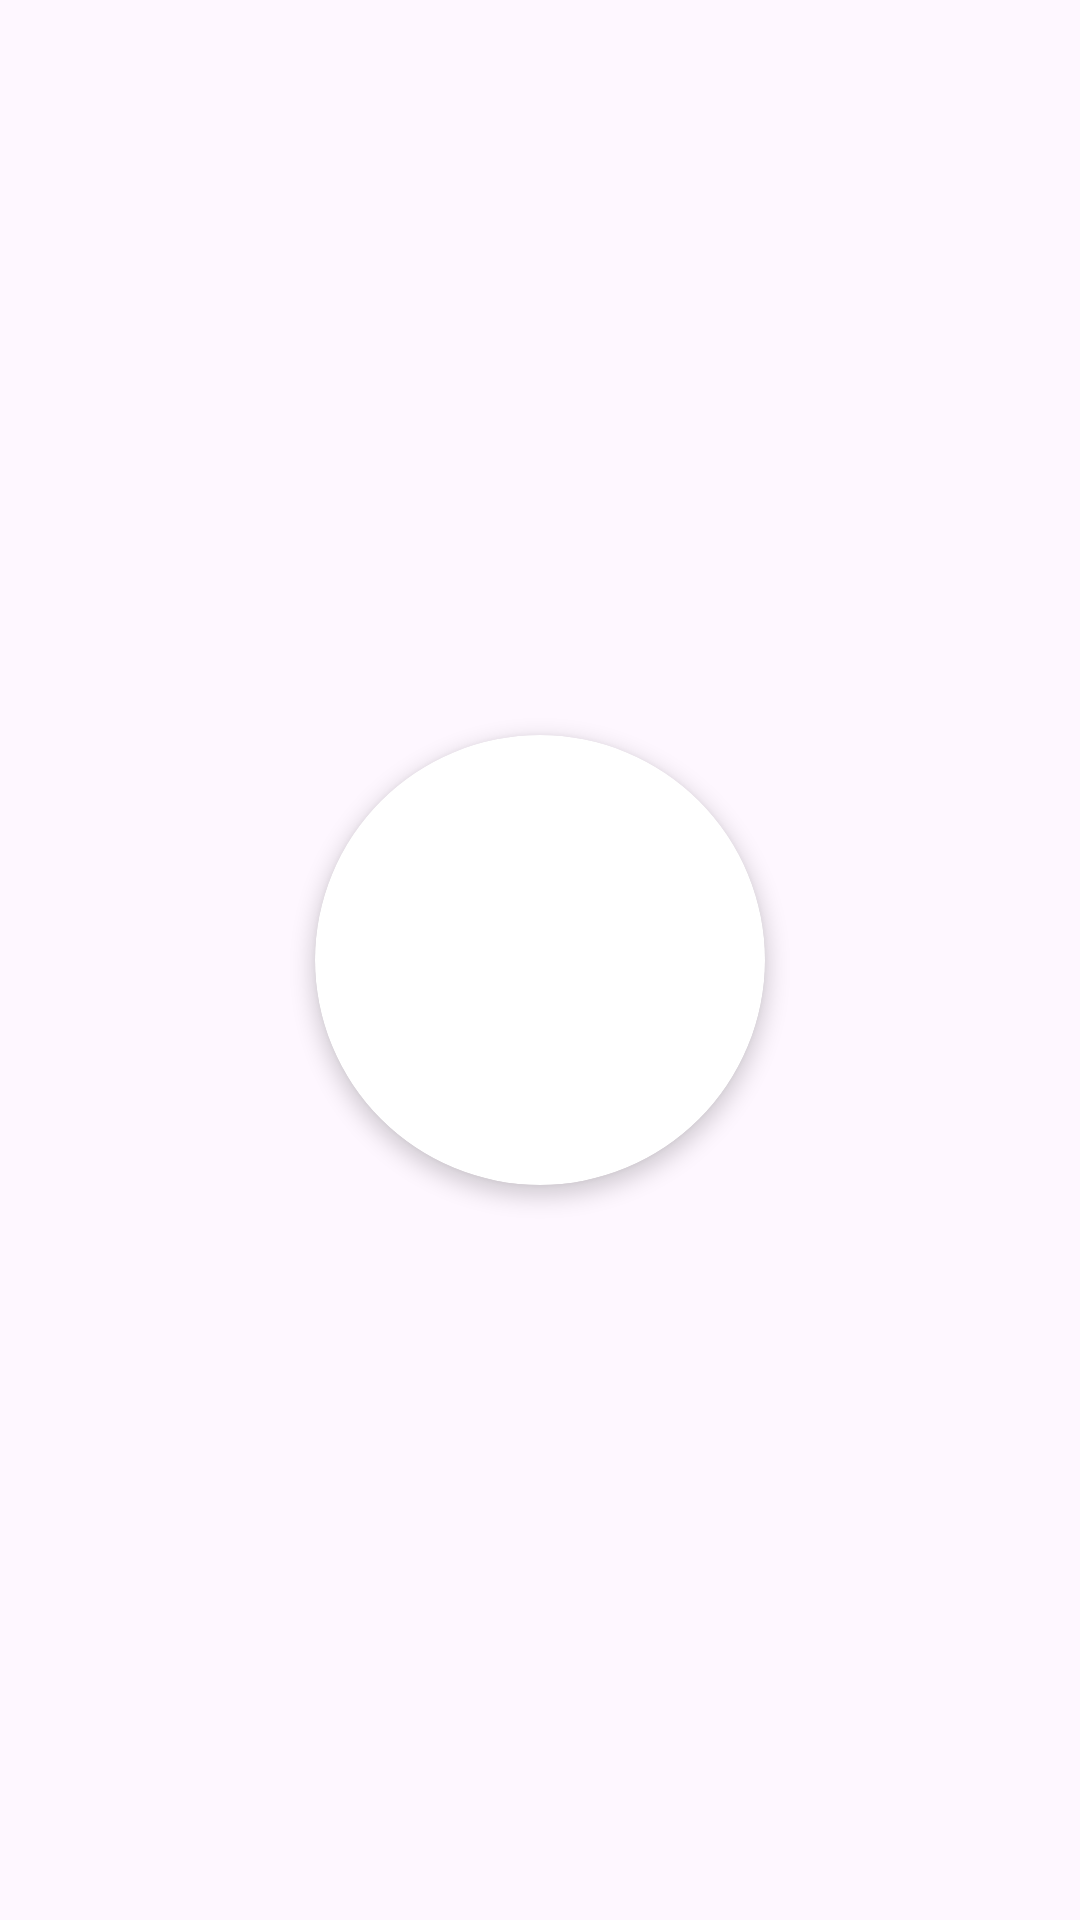

This screen was rendered from an Android layout file. Write that file and the resources it references.
<!-- AndroidManifest.xml: application theme Theme.MCQBasedQuizApp -->
<!-- res/layout/activity_main.xml -->
<?xml version="1.0" encoding="utf-8"?>
<RelativeLayout xmlns:android="http://schemas.android.com/apk/res/android"
    xmlns:app="http://schemas.android.com/apk/res-auto"
    xmlns:tools="http://schemas.android.com/tools"
    android:id="@+id/main"
    android:layout_width="match_parent"
    android:layout_height="match_parent"
    android:orientation="vertical"
    tools:context=".MainActivity">


    <ImageView
        android:layout_width="match_parent"
        android:layout_height="match_parent"
        android:src="@drawable/background_img"
        android:scaleType="centerCrop"


        />

    <androidx.cardview.widget.CardView
        android:layout_width="150dp"
        android:layout_height="150dp"
        android:layout_centerInParent="true"
        app:cardCornerRadius="80dp"
        app:cardElevation="4dp"
        android:layout_margin="10dp">


        <ImageView
            android:layout_width="match_parent"
            android:layout_height="match_parent"
            android:src="@drawable/logo_img"
            android:id="@+id/logo_img_id"
            />

        </androidx.cardview.widget.CardView>


















    </RelativeLayout>
<!-- resources referenced by this layout -->
<resources>
  <style name="Theme.MCQBasedQuizApp" parent="Base.Theme.MCQBasedQuizApp" />
  <style name="Base.Theme.MCQBasedQuizApp" parent="Theme.Material3.DayNight.NoActionBar">
          
          
      </style>
</resources>
